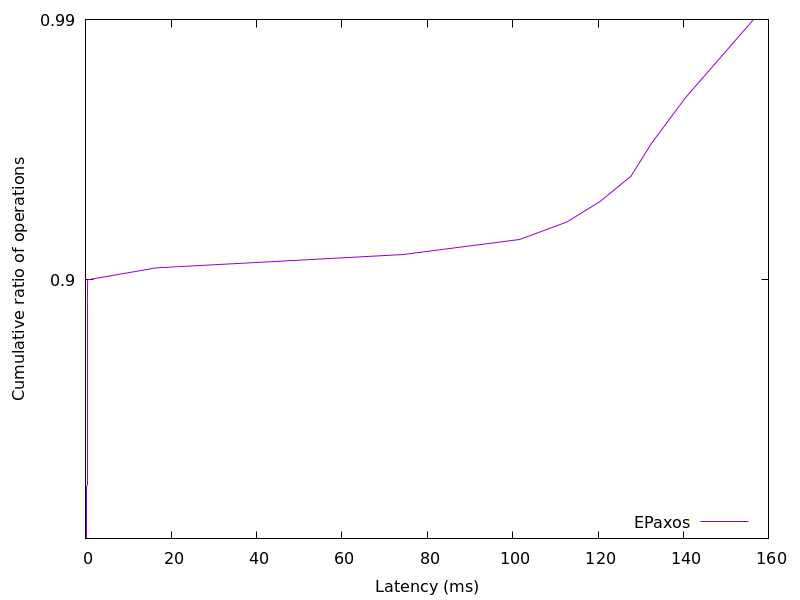

The data file committed next to this chart (first rows):
0.268053, 0.01
0.2715, 0.02
0.2736, 0.03
0.2753, 0.04
0.2766, 0.05
0.2778, 0.06
0.2788, 0.07
0.2798, 0.08
0.2807, 0.09
0.2815, 0.1
0.2823, 0.11
0.283, 0.12
0.2837, 0.13
0.2844, 0.14
0.2851, 0.15
0.2857, 0.16
0.2863, 0.17
0.2869, 0.18
0.2875, 0.19
0.2881, 0.2
0.2887, 0.21
0.2893, 0.22
0.2899, 0.23
0.2904, 0.24
0.291, 0.25
0.2916, 0.26
0.2921, 0.27
0.2927, 0.28
0.2932, 0.29
0.2938, 0.3
0.2944, 0.31
0.2949, 0.32
0.2955, 0.33
0.2961, 0.34
0.2966, 0.35
0.2972, 0.36
0.2978, 0.37
0.2984, 0.38
0.299, 0.39
0.2996, 0.4
0.3002, 0.41
0.3008, 0.42
0.3014, 0.43
0.302, 0.44
0.3026, 0.45
0.3033, 0.46
0.3039, 0.47
0.3046, 0.48
0.3052, 0.49
0.3059, 0.5
0.3066, 0.51
0.3073, 0.52
0.308, 0.53
0.3087, 0.54
0.3095, 0.55
0.3102, 0.56
0.311, 0.57
0.3118, 0.58
0.3126, 0.59
0.3134, 0.6
0.3142, 0.61
... 38 more rows
